Photos from the image-classification dataset "dataset" in the GitHub repository Xinyu-Zhang/499_Project. Its 8 classes are: Atripla, Cymbalta, Epzicom, Lexapro, Prezista, Tivicay, Truvada, Truvada Cymbalta.

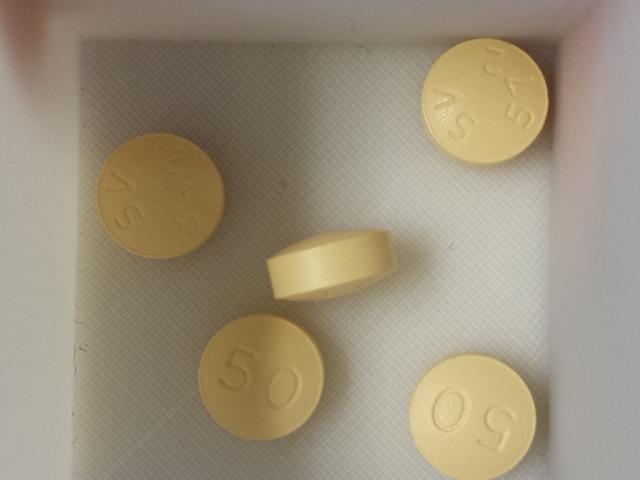
Label: Tivicay

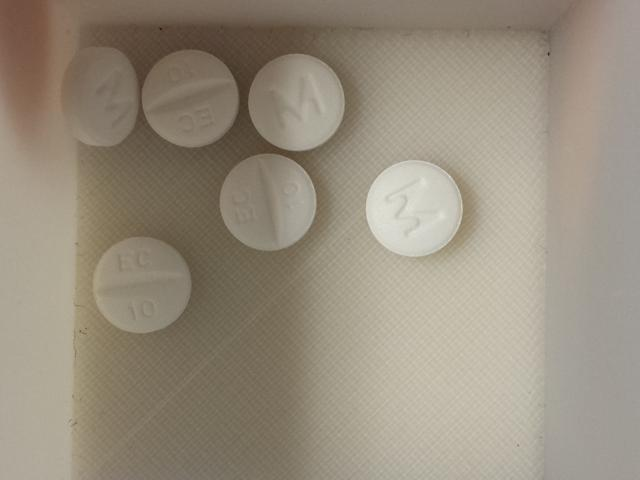
Label: Lexapro

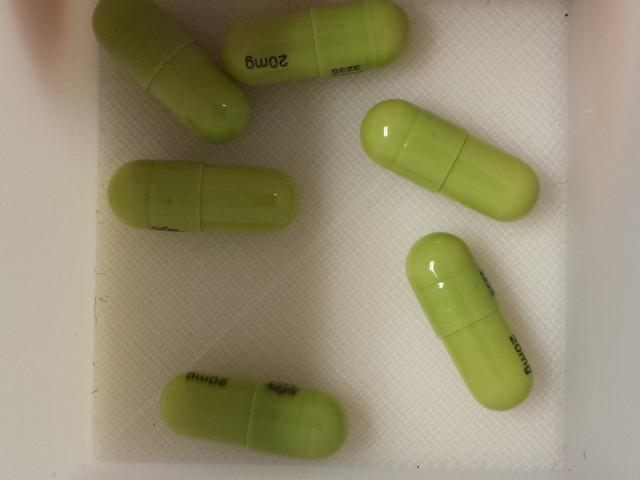
Label: Cymbalta

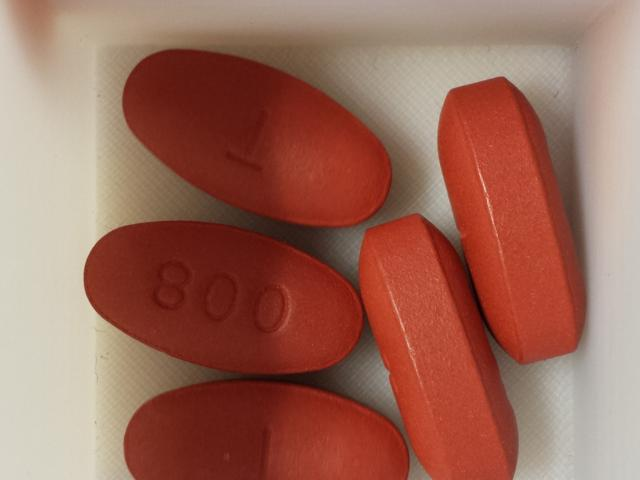
Label: Prezista

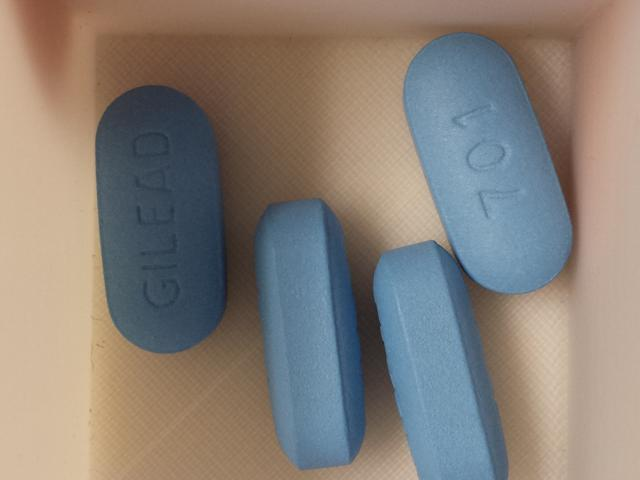
Label: Truvada

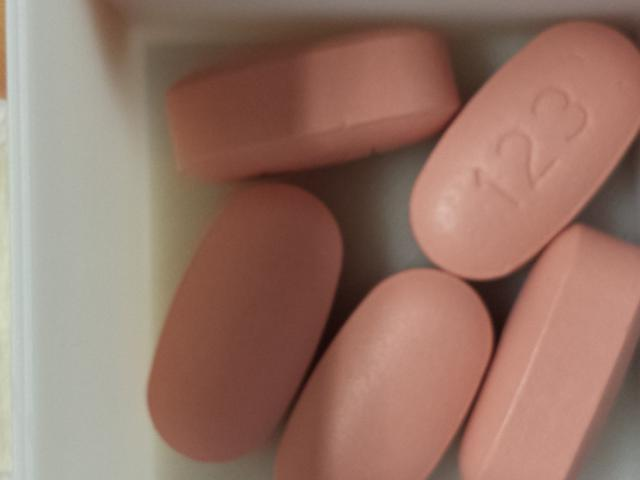
Label: Atripla
